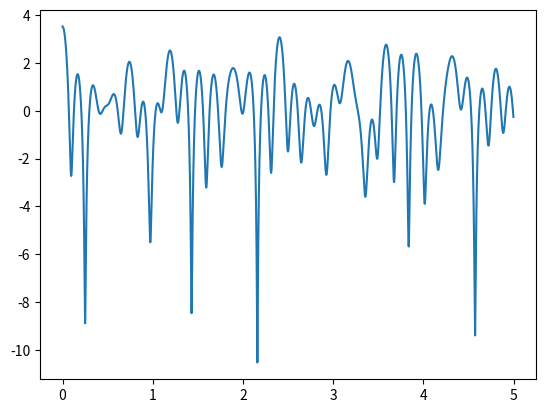

Here is the Python script that generated this plot: (Note: this script raises an exception after producing the figure.)
#!/usr/bin/env python
# coding: utf-8

# In[52]:


import matplotlib.pyplot as plt
import numpy as np
import math

epsilon = 1.0e-3
lamb = 0.3
wave = np.array([[1., 0.], [0.25, 59.], [0.25, 127.], [0.25, 184.], [0.25, 221.], [0.25, 284.]])

def func(l, flag, x):
    sum_ = 0.
    if(flag == 'cos'):
        for i in l:
            sum_ += wave[i][0]*np.cos(-2*np.pi*x*np.cos(np.radians(wave[i][1])) / lamb)
    else:
        for i in l:
            sum_ += wave[i][0]*np.sin(-2*np.pi*x*np.cos(np.radians(wave[i][1])) / lamb)
    return sum_

x = np.arange(0, 5, 0.001)
y = np.array([10*math.log10(np.sqrt(func([0,1,2,3,4,5], 'cos', i)**2 + 
              func([0,1,2,3,4,5], 'sin', i)**2) + epsilon) for i in x])
plt.plot(x, y)
plt.savefig('D:/python/practice/r2_4.png')
plt.show()


# In[88]:


import matplotlib.pyplot as plt
from numpy.random import *
import numpy as np
import math
from scipy.special import *

fig = plt.figure(figsize=(18., 9.))
ax1, ax2 = fig.add_subplot(1,2,1), fig.add_subplot(1,2,2)

epsilon = 1.e-3
wave = np.array([[1., 0.], [0.1, 59.], [0.1, 127.], [0.1, 184.], [0.1, 221.], [0,1, 284.]])
waves = [0,1,2,3,4,5] #合成する波のリスト
f = 1.  #(GHz)
lamb = 0.3  #(m)
T = 1./f
v = f*lamb

def func(l, flag, x):
    sum_ = 0.
    if(flag == 'cos'):
        for i in l:
            sum_ += wave[i][0]*np.cos(-2*np.pi*x*np.cos(np.radians(wave[i][1])) / lamb)
    else:
        for i in l:
            sum_ += wave[i][0]*np.sin(-2*np.pi*x*np.cos(np.radians(wave[i][1])) / lamb)
    return sum_

x = np.arange(0, 5, 0.01)
r_l = np.array([np.sqrt(func(waves, 'cos', i)**2 + 
                func(waves, 'sin', i)**2) for i in x])
ax1.hist(r_l, bins=80)
#--------------------------------------------------------------------------------------
#--------------------------------------------------------------------------------------
def rayleigh(r):
    return r/b*np.exp(-r**2/(2*b))

b = 0.
for i in waves:
    ai = -2*math.pi * v * math.cos(np.radians(wave[i][1])) / lamb
    print(ai)
    b += wave[i][0] / ai * (math.sin(np.radians(ai*T)) - math.sin(np.radians(0)))
    b -= wave[i][0] / ai * (math.cos(np.radians(ai*T)) - math.cos(np.radians(0)))
b = b/2./T

r1 = np.arange(0, np.max(r_l), 0.01)
pr1 = np.array([rayleigh(i) for i in r1])
#ax2.plot(r1, pr1)
#--------------------------------------------------------------------------------------
#--------------------------------------------------------------------------------------
def rician(r):
    return r/b * np.exp(-(r**2+A**2)/(2*b)) * jn(0, (r*A)/b)

A = 0.
b = 0.
for i in waves:
    ai = -2*math.pi * v * math.cos(np.radians(wave[i][1])) / lamb
    print(ai)
    b += wave[i][0] / ai * (math.sin(np.radians(ai*T)) - math.sin(np.radians(0)))
    b -= wave[i][0] / ai * (math.cos(np.radians(ai*T)) - math.cos(np.radians(0)))
b = b/2./T

r2 = np.arange(0, np.max(r_l), 0.01)
pr2 = np.array([rician(i) for i in r2])
ax2.plot(r2, pr2)
plt.savefig('D:/python/practice/r3_2.png')
plt.show()


# In[ ]:




